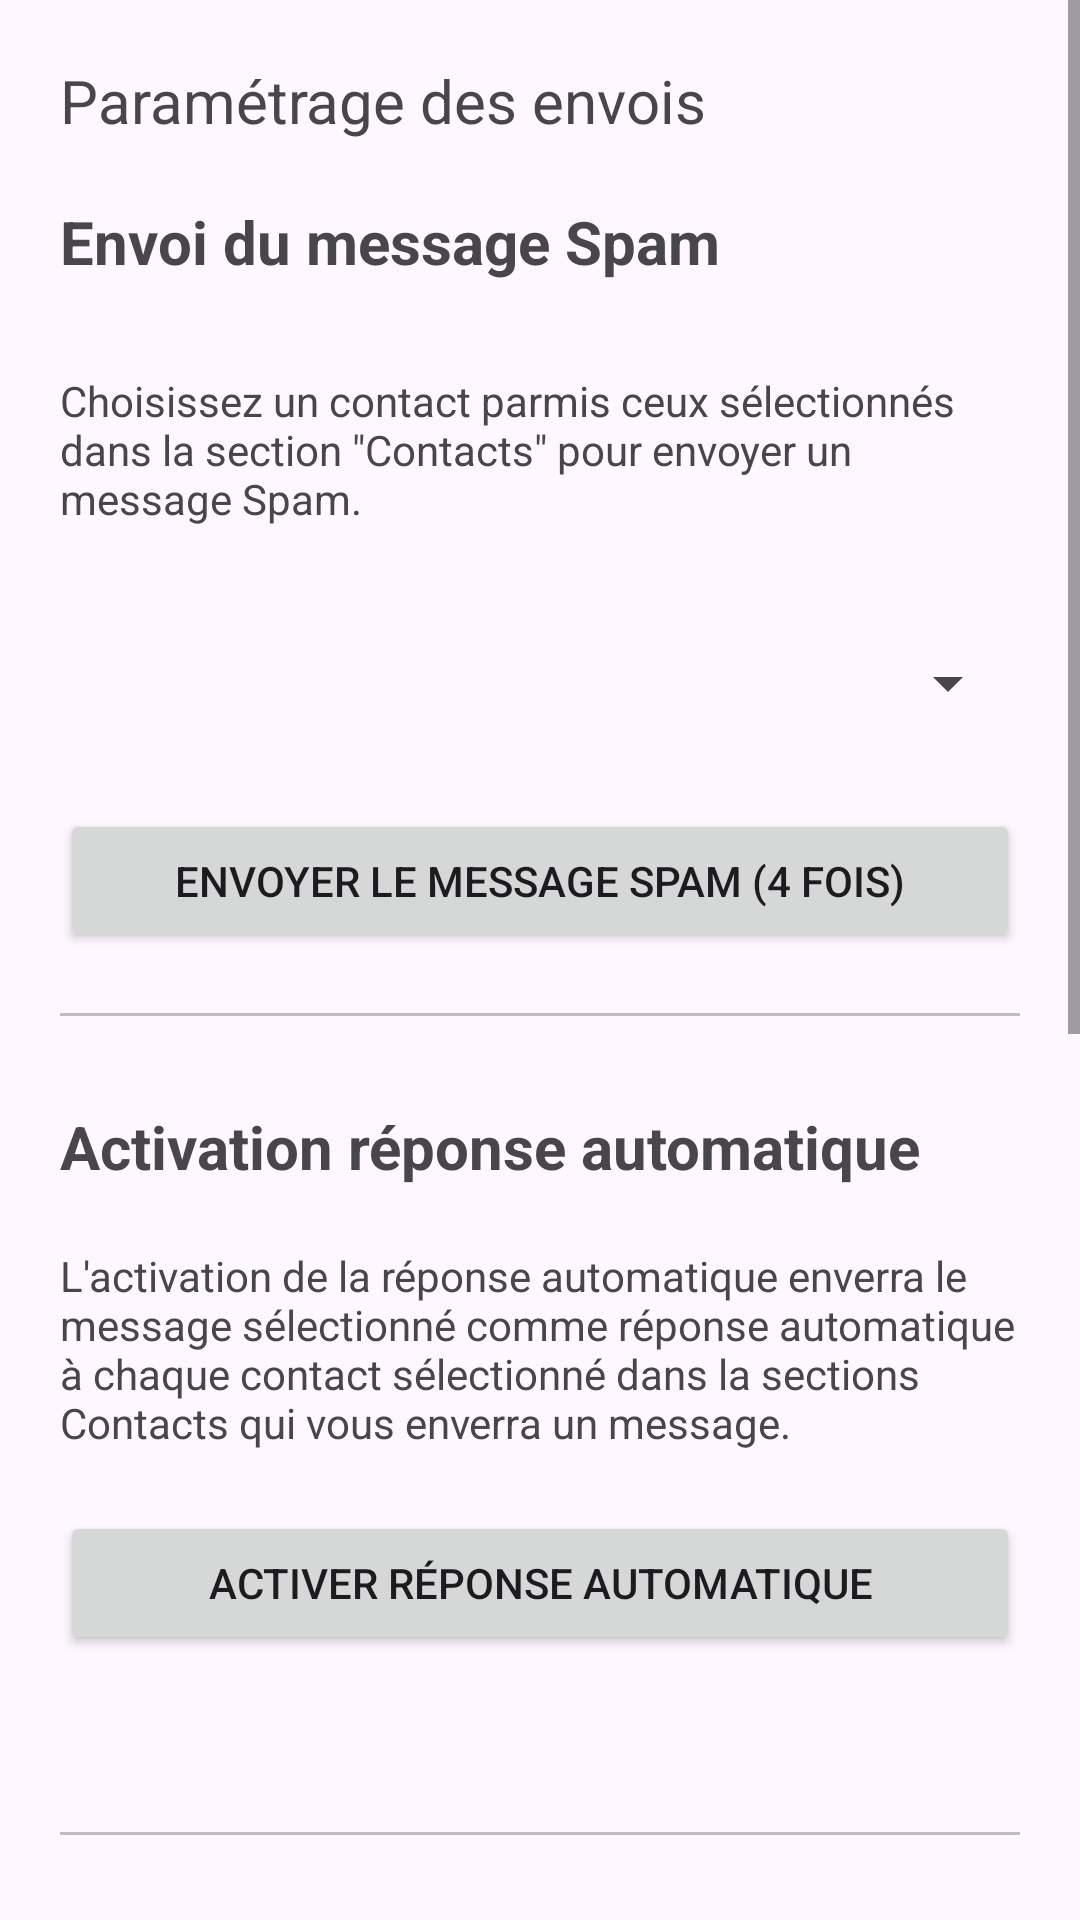

Write the Android layout XML for this screen, with the resource values it uses.
<!-- AndroidManifest.xml: application theme Theme.Repondeurjava -->
<!-- res/layout/fragment_send.xml -->
<?xml version="1.0" encoding="utf-8"?>
<FrameLayout xmlns:android="http://schemas.android.com/apk/res/android"
    xmlns:tools="http://schemas.android.com/tools"
    android:layout_width="match_parent"
    android:layout_height="match_parent"
    tools:context=".fragments.SendFragment">

    <ScrollView
        android:layout_width="match_parent"
        android:layout_height="match_parent">
        <LinearLayout
            android:layout_width="match_parent"
            android:layout_height="match_parent"
            android:orientation="vertical"
            android:padding="20dp"
            >

            
            <TextView
                android:layout_width="wrap_content"
                android:layout_height="wrap_content"
                android:text="Paramétrage des envois"
                android:textSize="20dip"
                />

            
            <TextView
                android:layout_width="wrap_content"
                android:layout_height="wrap_content"
                android:text="Envoi du message Spam"
                android:layout_marginTop="20dp"
                android:textStyle="bold"
                android:textSize="20dp"
                />

            
            <TextView
                android:layout_width="wrap_content"
                android:layout_height="wrap_content"
                android:text='Choisissez un contact parmis ceux sélectionnés dans la section "Contacts" pour envoyer un message Spam.'
                android:layout_marginTop="30dp"
                />

            
            <Spinner
                android:id="@+id/contacts_spinner"
                android:layout_width="match_parent"
                android:layout_height="wrap_content"
                android:layout_marginTop="40dp" />

            
            <Button
                android:id="@+id/send_spam"
                android:layout_width="fill_parent"
                android:layout_height="wrap_content"
                android:text="Envoyer le message Spam (4 fois)"
                android:layout_marginTop="30dp" />

            
            <View
                android:layout_width="match_parent"
                android:layout_height="1dp"
                android:background="#BEBEBE"
                android:layout_marginTop="20dp"
                android:layout_marginBottom="10dp" />

            
            <TextView
                android:layout_width="wrap_content"
                android:layout_height="wrap_content"
                android:text="Activation réponse automatique"
                android:layout_marginTop="20dp"
                android:textStyle="bold"
                android:textSize="20dp"
                />

            
            <TextView
                android:layout_width="wrap_content"
                android:layout_height="wrap_content"
                android:text="L'activation de la réponse automatique enverra le message sélectionné comme réponse automatique à chaque contact sélectionné dans la sections Contacts qui vous enverra un message."
                android:layout_marginTop="20dp"
                />

            
            <Button
                android:id="@+id/send_automatic_response"
                android:layout_width="fill_parent"
                android:layout_height="wrap_content"
                android:text="Activer réponse automatique"
                android:layout_marginTop="20dp" />

            
            <TextView
                android:id="@+id/contacts_list_title"
                android:layout_width="wrap_content"
                android:layout_height="wrap_content"
                android:text=""
                android:layout_marginTop="20dp"
                android:textStyle="bold"
                />

            
            <androidx.recyclerview.widget.RecyclerView
                android:id="@+id/contacts_recycler"
                android:layout_width="match_parent"
                android:layout_height="wrap_content"
                android:layout_marginTop="20dp"
                android:minHeight="110dp"
                android:visibility="gone"
                />


            
            <View
                android:layout_width="match_parent"
                android:layout_height="1dp"
                android:background="#BEBEBE"
                android:layout_marginTop="20dp"
                android:layout_marginBottom="10dp" />

            
            <TextView
                android:layout_width="wrap_content"
                android:layout_height="wrap_content"
                android:text="Planification d'un message"
                android:layout_marginTop="20dp"
                android:textStyle="bold"
                android:textSize="20dp"
                />

            
            <TextView
                android:layout_width="wrap_content"
                android:layout_height="wrap_content"
                android:text="Choisissez un contact afin de planifier l'envoi d'un message spécifique."
                android:layout_marginTop="20dp"
                />

            
            <Spinner
                android:id="@+id/contacts_spinner_schedule"
                android:layout_width="match_parent"
                android:layout_height="wrap_content"
                android:layout_marginTop="20dp" />

            
            <TextView
                android:layout_width="wrap_content"
                android:layout_height="wrap_content"
                android:text="Choix de l'heure d'envoi :"
                android:layout_marginTop="40dp"
                />

            
            <TimePicker
                android:id="@+id/time_picker"
                android:layout_width="wrap_content"
                android:layout_height="wrap_content"
                android:layout_marginTop="10dp"
                android:timePickerMode="spinner" />


            
            <EditText
                android:id="@+id/message_input"
                android:layout_width="match_parent"
                android:layout_height="wrap_content"
                android:hint="Message à envoyer"
                android:layout_marginTop="10dp" />

            
            <Button
                android:id="@+id/send_scheduled_message"
                android:layout_width="wrap_content"
                android:layout_height="wrap_content"
                android:text="Plannifier l'envoi du message"
                android:layout_marginTop="20dp" />


        </LinearLayout>
    </ScrollView>

</FrameLayout>
<!-- resources referenced by this layout -->
<resources>
  <style name="Theme.Repondeurjava" parent="Base.Theme.Repondeurjava" />
  <style name="Base.Theme.Repondeurjava" parent="Theme.Material3.DayNight.NoActionBar">
          
          
      </style>
</resources>
